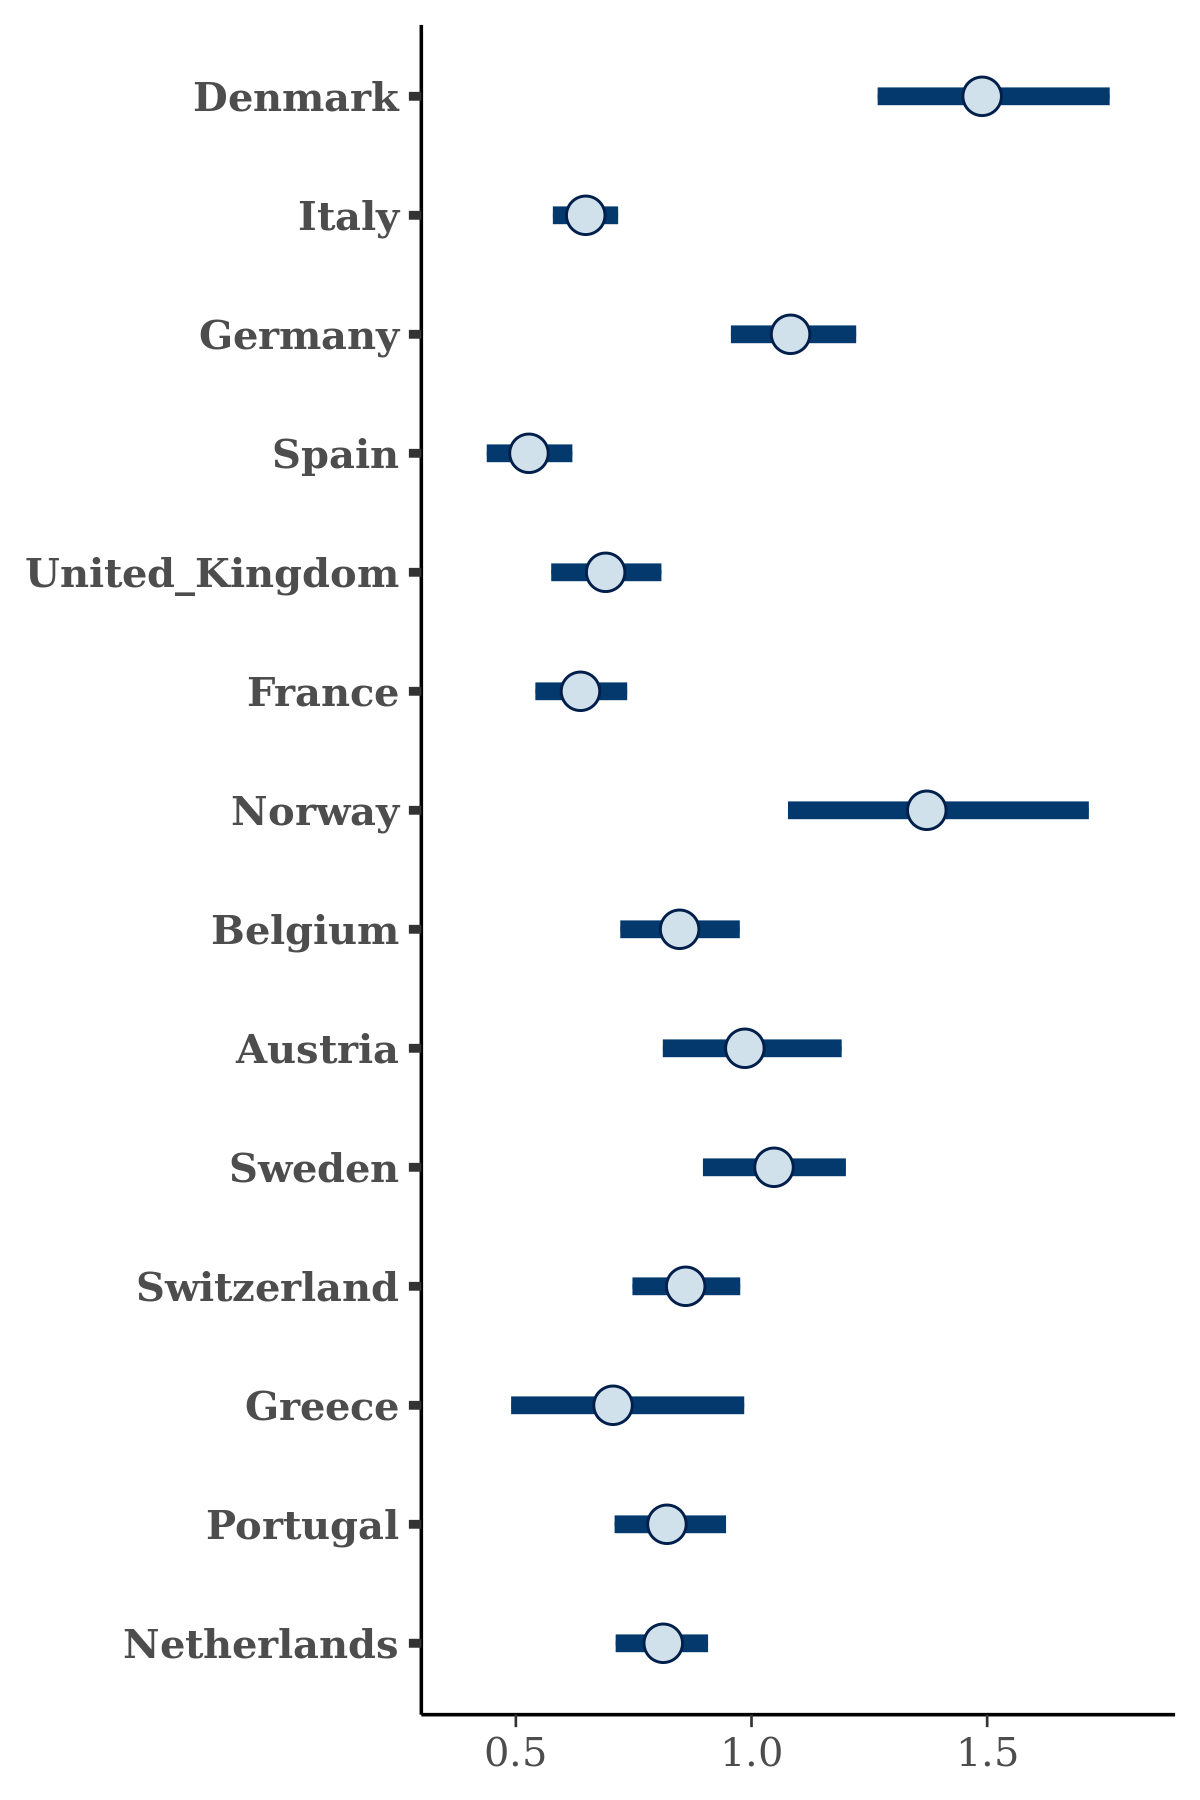

The file beside this chart, header and first rows:
, Denmark, Italy, Germany, Spain, United_Kingdom, France, Norway, Belgium, Austria, Sweden, Switzerland, Greece, Portugal, Netherlands
1, 1.405, 0.618, 1.048, 0.484, 0.7153, 0.823, 1.15, 0.9164, 0.9405, 1.014, 0.8861, 0.5388, 0.9178, 0.75
2, 1.467, 0.6424, 1.075, 0.5781, 0.5759, 0.545, 1.512, 0.7895, 0.959, 1.079, 0.7547, 0.6378, 0.7561, 0.8693
3, 1.547, 0.656, 0.9753, 0.5173, 0.5944, 0.6391, 1.203, 0.8781, 0.9598, 1.022, 0.8123, 0.6754, 0.7856, 0.7537
4, 1.564, 0.6132, 1.127, 0.4866, 0.7189, 0.6346, 1.717, 0.7031, 1.196, 1.166, 0.7991, 0.8089, 0.8279, 0.7532
5, 1.362, 0.6491, 1.19, 0.5514, 0.5925, 0.5216, 1.366, 0.8067, 0.9368, 1.014, 0.9392, 0.7106, 0.8051, 0.8409
6, 1.336, 0.6454, 1.132, 0.4789, 0.5897, 0.6108, 1.299, 0.8201, 1.034, 1.075, 0.7795, 0.7273, 0.8566, 0.755
7, 1.486, 0.7222, 1.161, 0.5225, 0.6243, 0.6571, 1.189, 0.9038, 0.9897, 0.9588, 0.8397, 0.6212, 0.7134, 0.9325
8, 1.479, 0.7491, 1.095, 0.5103, 0.8577, 0.6804, 1.385, 0.9511, 1.023, 0.7939, 0.8055, 0.726, 0.7645, 0.7544
9, 1.509, 0.7155, 1.204, 0.5856, 0.8198, 0.6436, 1.439, 0.7779, 0.9133, 1.081, 1.058, 0.676, 0.8136, 0.9213
10, 1.548, 0.7046, 1.184, 0.624, 0.5253, 0.6468, 1.672, 0.7164, 1.115, 1.063, 0.7471, 0.8536, 0.878, 0.8902
11, 1.442, 0.6357, 1.022, 0.5044, 0.6757, 0.6612, 1.555, 0.9391, 0.9791, 1.165, 0.8703, 0.8236, 0.8124, 0.772
12, 1.468, 0.647, 1.159, 0.4823, 0.6417, 0.6159, 1.471, 0.8459, 1.038, 1.209, 0.8815, 1.035, 0.8177, 0.7568
13, 1.541, 0.6071, 1.019, 0.4582, 0.6926, 0.6082, 1.385, 0.804, 0.958, 1.075, 0.9616, 0.7427, 0.908, 0.7726
14, 1.722, 0.6336, 1.117, 0.5387, 0.6859, 0.5755, 1.827, 0.6687, 1.098, 1.021, 0.8521, 0.8491, 0.9447, 0.8983
15, 1.429, 0.6163, 1.045, 0.6084, 0.6456, 0.667, 1.604, 0.7562, 1.327, 1.11, 0.9434, 0.9666, 0.8697, 0.849
16, 1.278, 0.6575, 1.146, 0.5123, 0.8492, 0.6918, 1.001, 0.9036, 0.9057, 0.9156, 0.8076, 0.6872, 0.7871, 0.7734
17, 1.271, 0.6189, 0.9897, 0.5478, 0.6075, 0.5597, 1.209, 0.9462, 0.9931, 1.162, 0.903, 0.7357, 0.9143, 0.9016
18, 1.522, 0.6345, 1.05, 0.555, 0.6682, 0.6197, 1.558, 0.7633, 0.9794, 1.149, 0.8563, 0.8767, 0.7743, 0.8064
19, 1.236, 0.5578, 0.9697, 0.5358, 0.6719, 0.6534, 1.299, 0.8268, 0.8436, 1.023, 0.8985, 0.3641, 0.7194, 0.7482
20, 1.412, 0.6658, 1.116, 0.4968, 0.7839, 0.6355, 1.435, 0.8647, 1.116, 1.08, 0.8261, 0.6459, 0.7623, 0.9136
21, 1.444, 0.6126, 0.998, 0.5789, 0.6399, 0.5739, 1.669, 0.8099, 1.172, 1.133, 0.6587, 0.8713, 1.023, 1.001
22, 1.378, 0.7058, 1.128, 0.5123, 0.6626, 0.5416, 1.72, 0.8357, 1.145, 1.059, 0.7937, 0.8726, 0.8849, 0.8596
23, 1.379, 0.7047, 1.065, 0.5032, 0.7776, 0.6146, 1.163, 0.854, 0.9013, 0.9809, 0.9743, 0.69, 0.8289, 0.782
24, 1.583, 0.6515, 1.168, 0.5175, 0.761, 0.5968, 1.618, 0.7548, 1.215, 0.9884, 0.8429, 1.106, 0.9046, 0.7681
25, 1.52, 0.5326, 1.079, 0.5559, 0.5458, 0.5038, 1.781, 0.7521, 1.194, 1.16, 0.744, 1.096, 0.9757, 0.8958
26, 1.554, 0.6239, 1.193, 0.5643, 0.6042, 0.6253, 1.612, 0.7173, 1.177, 1.125, 0.8679, 0.8764, 0.722, 0.9068
27, 1.346, 0.6834, 1.07, 0.5786, 0.6041, 0.7421, 1.752, 0.8636, 1.007, 1.221, 0.8594, 0.9378, 0.8893, 0.8889
28, 1.277, 0.6354, 1.021, 0.5044, 0.6727, 0.6925, 1.397, 0.8764, 0.9957, 1.041, 0.7812, 0.7352, 0.8274, 0.7315
29, 1.339, 0.718, 1.092, 0.6174, 0.7522, 0.6841, 1.25, 0.8405, 0.8938, 0.9707, 0.9286, 0.8743, 0.8141, 0.7997
30, 1.434, 0.5839, 1.079, 0.5263, 0.7477, 0.5147, 1.437, 0.8112, 0.8875, 0.903, 0.8575, 0.6519, 0.9178, 0.888
31, 1.543, 0.5937, 1.015, 0.5252, 0.7087, 0.6329, 1.417, 0.9254, 0.8108, 1.017, 0.8442, 0.6136, 0.8266, 0.7403
32, 1.471, 0.6545, 1.21, 0.4265, 0.5784, 0.661, 1.58, 0.8612, 1.114, 1.092, 0.7, 0.5581, 0.8484, 0.737
33, 1.489, 0.6595, 1.178, 0.6322, 0.6935, 0.6237, 1.376, 0.8745, 0.8535, 0.9165, 0.8274, 0.8208, 0.6584, 0.8246
34, 1.412, 0.6194, 1.074, 0.4916, 0.7479, 0.687, 1.302, 0.8218, 0.7615, 1.147, 0.9672, 0.5132, 0.8011, 0.8342
35, 1.362, 0.7434, 0.9324, 0.4852, 0.7144, 0.504, 1.255, 0.8585, 0.9714, 0.9472, 0.842, 0.697, 0.8329, 0.7343
36, 1.426, 0.6361, 1.101, 0.5052, 0.7633, 0.7233, 1.43, 0.7611, 0.9667, 1.139, 0.8756, 0.651, 0.8448, 0.8593
37, 1.569, 0.671, 1.203, 0.4877, 0.7314, 0.6692, 1.526, 0.6129, 1.031, 1.052, 0.857, 0.8908, 0.6659, 0.8329
38, 1.372, 0.7176, 1.062, 0.446, 0.7734, 0.4938, 1.105, 1.067, 0.7833, 0.9986, 0.9518, 0.5547, 0.8382, 0.7173
39, 1.634, 0.6963, 1.095, 0.5154, 0.7531, 0.6309, 1.085, 0.7948, 0.8217, 1.022, 0.8779, 0.6317, 0.7331, 0.7034
40, 1.67, 0.639, 1.135, 0.5814, 0.6868, 0.6159, 1.411, 0.8345, 0.924, 1.001, 0.8677, 0.8382, 0.8737, 0.7646
41, 1.649, 0.6372, 0.9901, 0.5191, 0.6024, 0.6886, 1.168, 0.7733, 0.941, 1.1, 0.981, 0.5644, 0.9155, 0.7792
42, 1.278, 0.6936, 1.064, 0.5011, 0.7879, 0.6868, 1.099, 0.9366, 0.7572, 0.9127, 0.7902, 0.6577, 0.7148, 0.7243
43, 1.421, 0.6284, 1.125, 0.5312, 0.6506, 0.6135, 1.214, 0.8883, 0.8953, 0.8449, 0.971, 0.7483, 0.8338, 0.7748
44, 1.763, 0.6615, 1.097, 0.5287, 0.7527, 0.6474, 1.32, 0.8658, 1.079, 1.07, 0.9, 0.5205, 0.6896, 0.7671
45, 1.531, 0.671, 1.13, 0.5096, 0.624, 0.6452, 1.424, 0.8045, 0.9545, 1.062, 0.7259, 1.009, 0.9436, 0.7621
46, 1.542, 0.666, 1.068, 0.4855, 0.7009, 0.631, 1.28, 0.9318, 0.9168, 0.9351, 0.7948, 0.6252, 0.7255, 0.7333
47, 1.571, 0.6861, 1.074, 0.5637, 0.6784, 0.6468, 1.241, 0.8984, 0.9896, 1.143, 0.8292, 0.718, 0.7971, 0.7861
48, 1.626, 0.5676, 1.027, 0.5615, 0.5523, 0.5835, 1.472, 0.9717, 1.004, 1.193, 0.9709, 0.6466, 0.7378, 0.8613
49, 1.382, 0.6014, 1.097, 0.5026, 0.7096, 0.6605, 1.036, 0.9301, 0.8001, 0.8626, 0.8392, 0.6698, 0.7228, 0.7184
50, 1.368, 0.724, 1.067, 0.4409, 0.687, 0.7231, 1.477, 0.8102, 1.043, 0.8948, 0.7823, 0.9222, 0.8567, 0.8655
51, 1.747, 0.5487, 0.9838, 0.4921, 0.7189, 0.6595, 1.448, 0.8126, 0.8262, 1.078, 0.9461, 0.606, 1.007, 0.8407
52, 1.533, 0.5646, 1.113, 0.4767, 0.5732, 0.567, 1.701, 0.7875, 1.035, 1.346, 1.002, 0.9171, 0.892, 0.8319
53, 1.441, 0.586, 0.9192, 0.5319, 0.7586, 0.7363, 1.008, 0.9118, 0.8328, 0.9397, 0.8467, 0.6638, 0.8894, 0.6966
54, 1.486, 0.6866, 1.095, 0.5269, 0.6072, 0.6166, 1.495, 0.8204, 0.927, 0.9895, 0.8188, 0.3789, 0.8232, 0.7883
55, 1.506, 0.6845, 0.9948, 0.4598, 0.6829, 0.602, 1.363, 0.9196, 0.925, 0.9243, 0.9449, 0.698, 0.8422, 0.8031
56, 1.509, 0.6461, 1.059, 0.5229, 0.6208, 0.6886, 1.328, 0.8283, 0.9309, 1.021, 0.9588, 0.981, 0.938, 0.8535
57, 1.465, 0.7093, 0.9483, 0.5401, 0.663, 0.6576, 1.51, 0.8299, 1.168, 1.009, 0.7927, 0.5582, 0.8975, 0.7806
58, 1.37, 0.6335, 1.079, 0.4857, 0.7614, 0.6237, 1.378, 0.7951, 0.9466, 0.9407, 0.8203, 0.5688, 0.8446, 0.8466
59, 1.456, 0.7054, 1.101, 0.4542, 0.7091, 0.5761, 1.111, 0.9509, 0.922, 0.9899, 0.8359, 0.6059, 0.7686, 0.8014
60, 1.411, 0.6413, 1.043, 0.5514, 0.7033, 0.6515, 1.5, 0.8305, 1.25, 1.146, 0.7546, 0.9072, 0.9083, 0.8196
... 1,940 more rows
